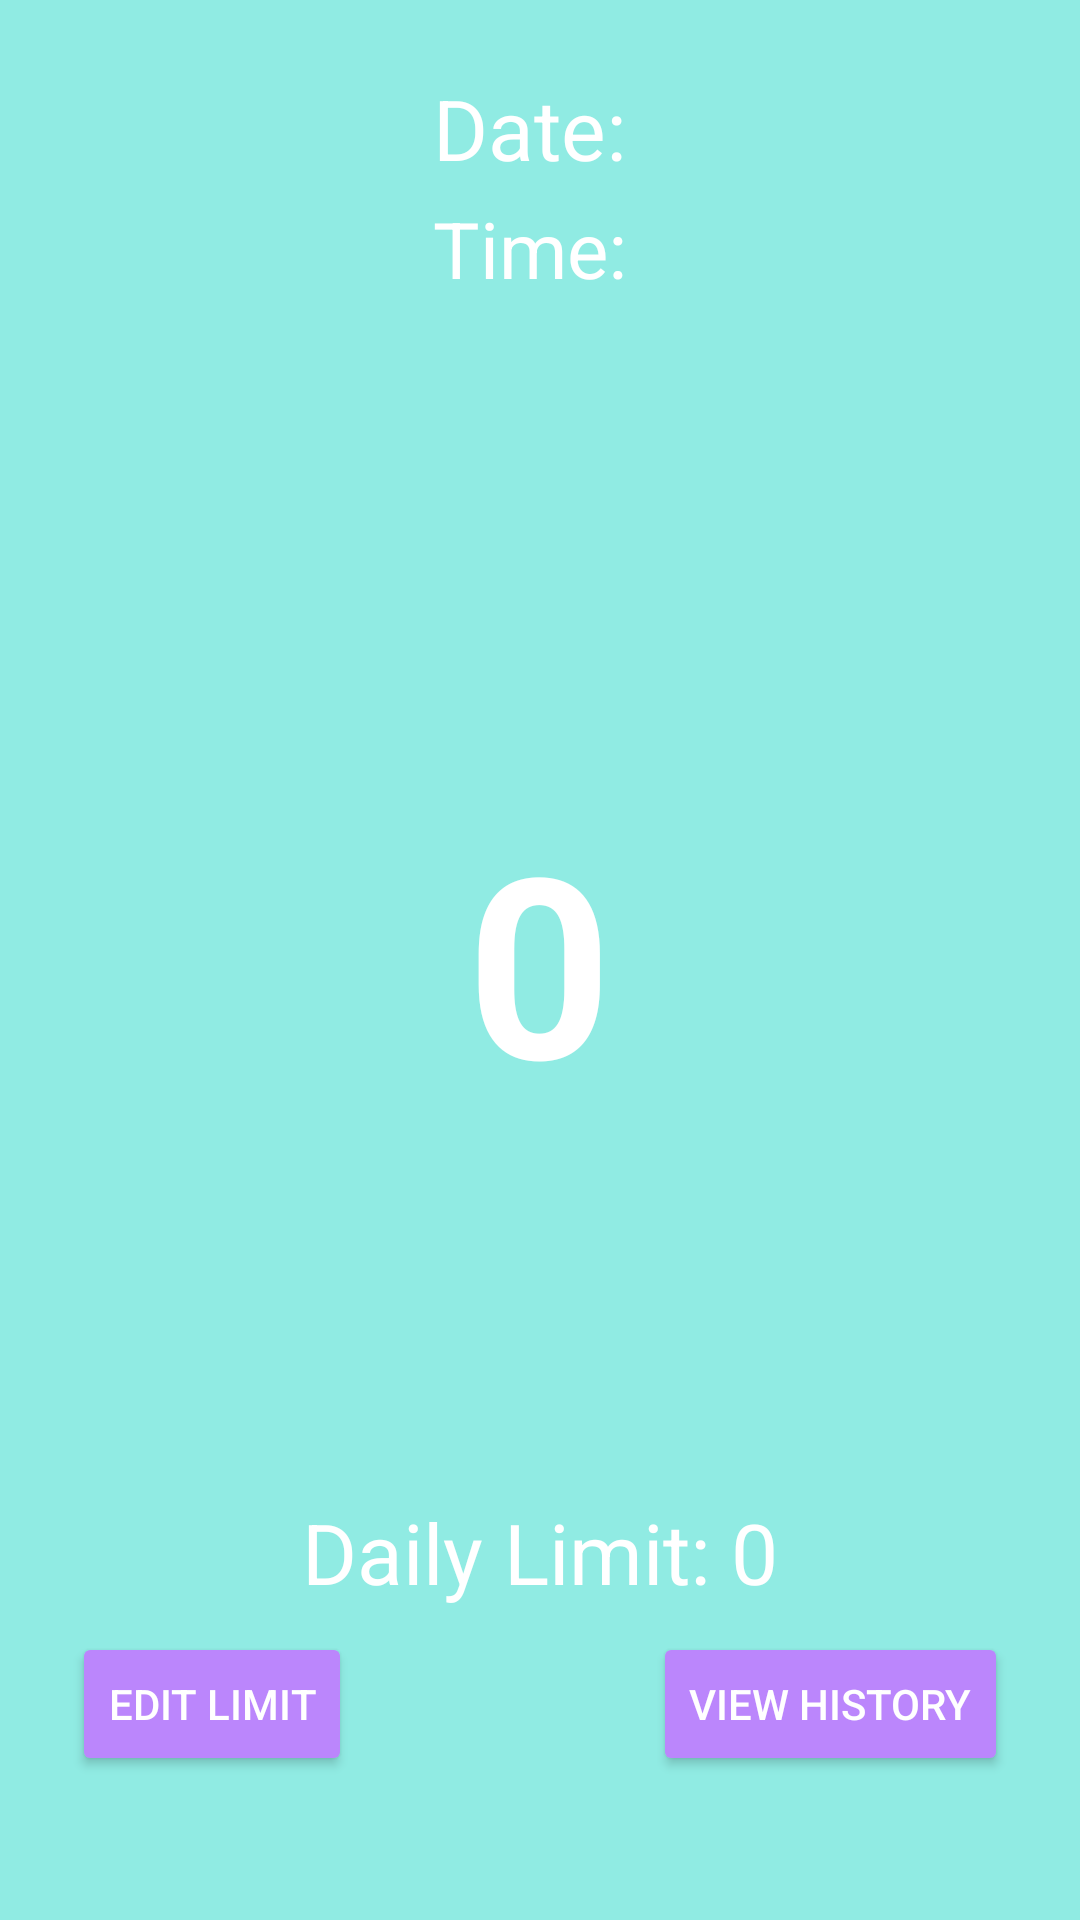

Layout XML and referenced resources for this Android screen:
<!-- AndroidManifest.xml: application theme Theme.AuraFit -->
<!-- res/layout/activity_stepcounter.xml -->
<?xml version="1.0" encoding="utf-8"?>
<RelativeLayout xmlns:android="http://schemas.android.com/apk/res/android"
    xmlns:tools="http://schemas.android.com/tools"
    android:id="@+id/stepCounterLayout"
    android:layout_width="match_parent"
    android:layout_height="match_parent"
    android:padding="24dp"
    android:background="#90EBE3"
    tools:context=".StepCounter">

    
    <TextView
        android:id="@+id/dateTextView"
        android:layout_width="wrap_content"
        android:layout_height="wrap_content"
        android:text="Date: "
        android:textSize="28sp"
        android:textColor="@android:color/white"
        android:layout_alignParentTop="true"
        android:layout_centerHorizontal="true"/>

    
    <TextView
        android:id="@+id/timeTextView"
        android:layout_width="wrap_content"
        android:layout_height="wrap_content"
        android:text="Time: "
        android:textSize="26sp"
        android:textColor="@android:color/white"
        android:layout_below="@id/dateTextView"
        android:layout_marginTop="4dp"
        android:layout_centerHorizontal="true"/>

    
    <TextView
        android:id="@+id/stepCountTextView"
        android:layout_width="wrap_content"
        android:layout_height="wrap_content"
        android:text="0"
        android:textSize="84sp"
        android:textColor="@android:color/white"
        android:layout_centerInParent="true"
        android:textStyle="bold" />

    
    <TextView
        android:id="@+id/dailyLimitTextView"
        android:layout_width="wrap_content"
        android:layout_height="wrap_content"
        android:text="Daily Limit: 0"
        android:textSize="28sp"
        android:textColor="@android:color/white"
        android:layout_alignParentBottom="true"
        android:layout_centerHorizontal="true"
        android:layout_marginBottom="80dp" />

    
    <Button
        android:id="@+id/updateLimitButton"
        android:layout_width="wrap_content"
        android:layout_height="wrap_content"
        android:text="Edit Limit"
        android:backgroundTint="@color/purple_200"
        android:textColor="@android:color/white"
        android:layout_alignParentBottom="true"
        android:layout_marginBottom="24dp"
        android:layout_alignParentStart="true" />

    
    <Button
        android:id="@+id/historyButton"
        android:layout_width="wrap_content"
        android:layout_height="wrap_content"
        android:text="View History"
        android:backgroundTint="@color/purple_200"
        android:textColor="@android:color/white"
        android:layout_alignParentBottom="true"
        android:layout_marginBottom="24dp"
        android:layout_alignParentEnd="true" />

</RelativeLayout>
<!-- resources referenced by this layout -->
<resources>
  <color name="purple_200">#FFBB86FC</color>
  <style name="Theme.AuraFit" parent="Theme.Material3.DayNight.NoActionBar">
          
          <item name="colorPrimary">@color/purple_500</item>
          <item name="colorPrimaryVariant">@color/lavender</item>
          <item name="colorOnPrimary">@color/white</item>
  
          
          <item name="colorSecondary">@color/purple_200</item>
          <item name="colorSecondaryVariant">@color/teal_700</item>
          <item name="colorOnSecondary">@color/black</item>
  
          
          <item name="android:statusBarColor">?attr/colorPrimaryVariant</item>
  
      </style>
  <color name="purple_500">#FF6200EE</color>
  <color name="lavender">#9C78E6</color>
  <color name="white">#FFFFFFFF</color>
  <color name="teal_700">#FF018786</color>
  <color name="black">#FF000000</color>
</resources>
